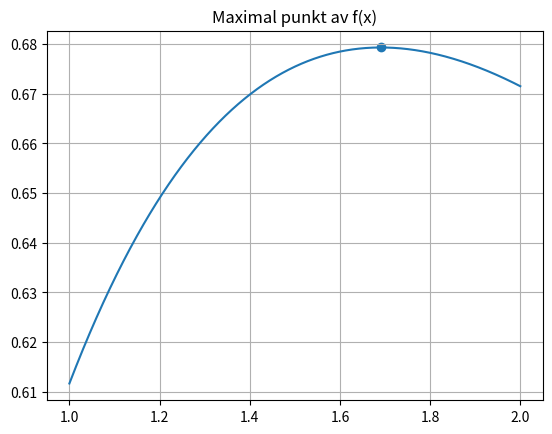

Here is the Python script that generated this plot:
import numpy as np
import matplotlib.pyplot as plt
from scipy.optimize import fsolve

def g(x):
    return np.exp(-x/4)

def h(x):
    return np.arctan(x)

def f(x):
    return g(x) * h(x)

def dg(x):
    "derivasjon av g(x)"
    return (-1/4)*g(x)

def dh(x):
    "Derivasjon av h(x)"
    return 1/(1+x**2)

def df(x):
    "Produkt av dervasjon g(x)og h(x)"
    return g(x)* dh(x) + h(x)* dg(x)
    

# Vi finner maksmimal punkt når f´(x)= 0
# startverdi til fsolve
x =1
y = f(x)


               
x_max = fsolve(df, x)[0]
y_max = f(x_max)
print(f"Maximal punkt er ({x_max:.4f},{y_max:.4f})")
# Maximal punkt er (1.6907,0.6793)

x= np.linspace(1,2,1000)
y = f(x)
plt.title("Maximal punkt av f(x)")
plt.plot(x,y)
plt.scatter(x_max,y_max)
plt.grid()
plt.savefig("maximum.pdf")
plt.show()
